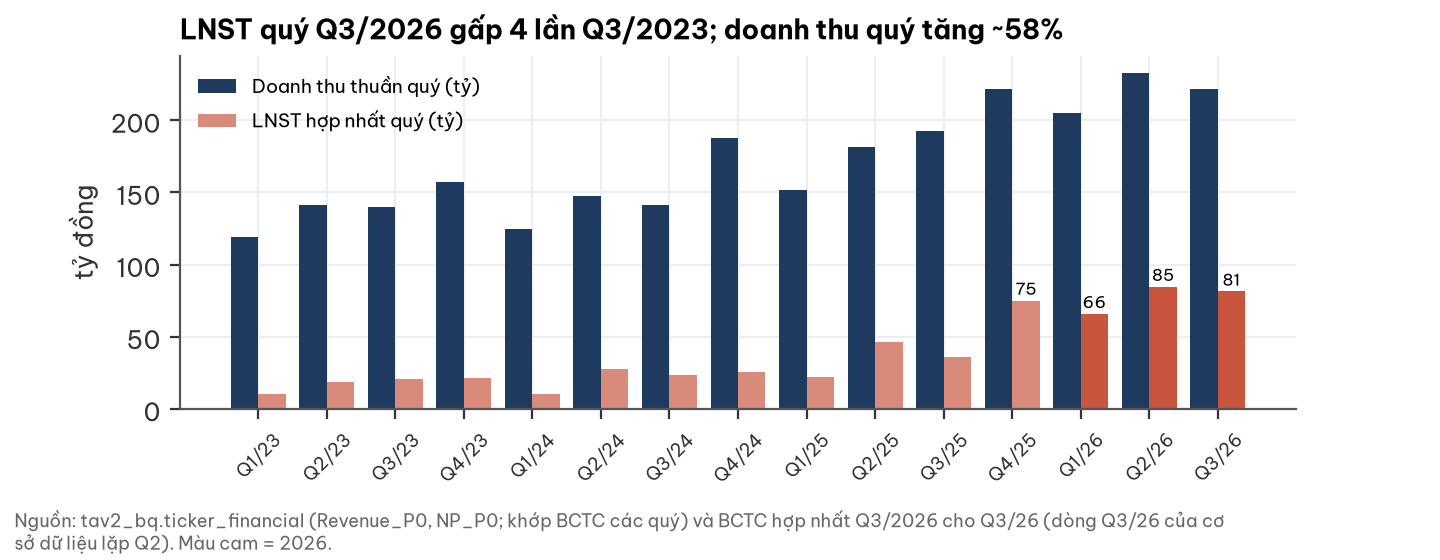

The data file committed next to this chart (first rows):
quarter, rev, np
2023Q1, 118.8, 10.46
2023Q2, 141.6, 18.84
2023Q3, 140.2, 20.4
2023Q4, 157.1, 21.62
2024Q1, 124.6, 9.975
2024Q2, 147.3, 27.51
2024Q3, 141.6, 23.13
2024Q4, 187.5, 25.72
2025Q1, 151.4, 22.16
2025Q2, 181.5, 46.36
2025Q3, 192.3, 35.59
2025Q4, 222, 75.05
2026Q1, 205, 65.8
2026Q2, 232.9, 84.64
2026Q3, 221.5, 81.33
